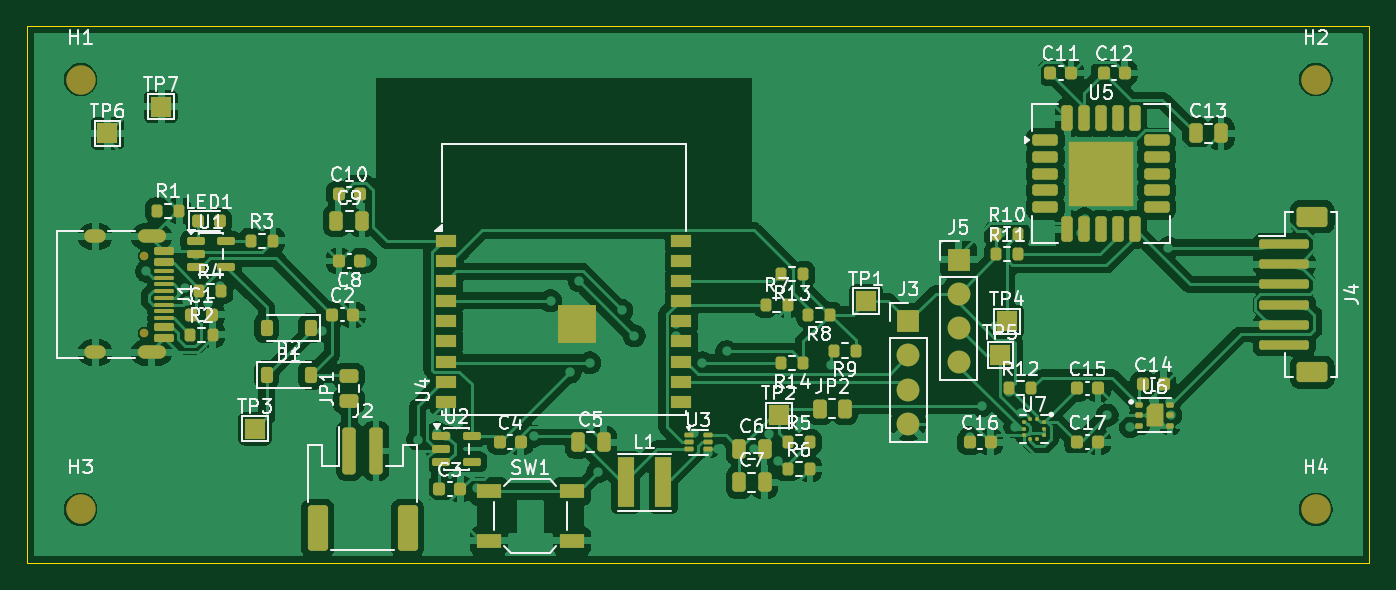
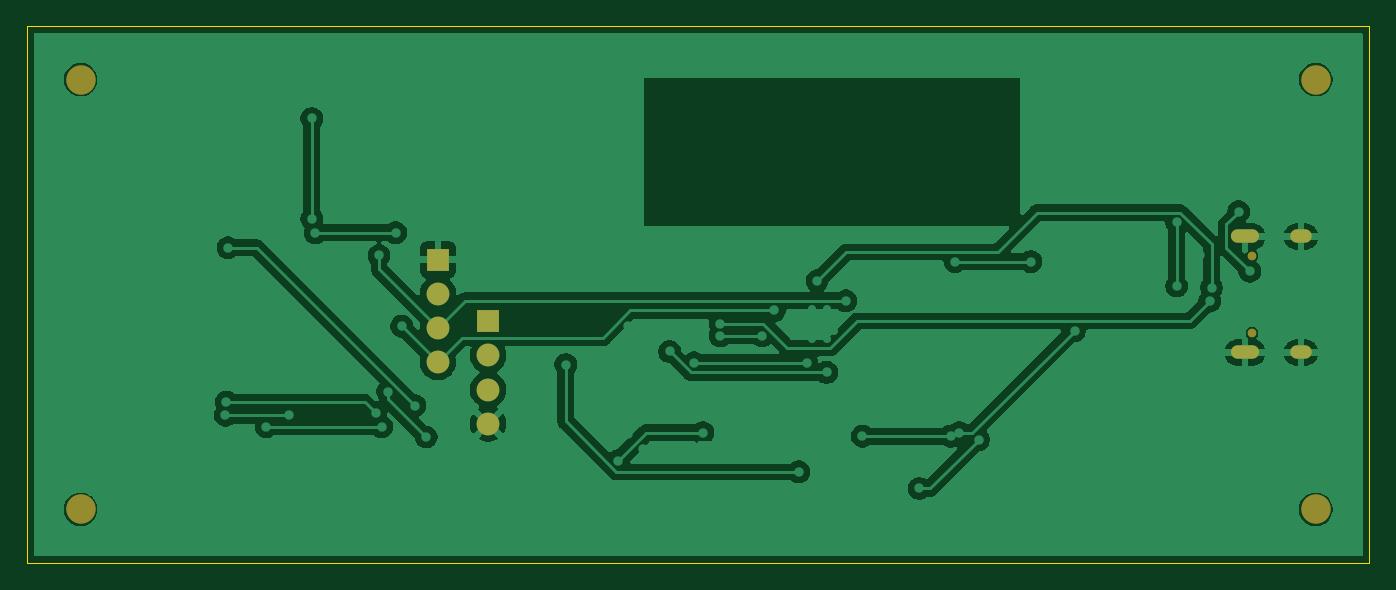
Circuit board: 9 layer files. Board 100.0 x 40.0 mm.
- bottom_copper: airsense_v4-B_Cu.gbl (70251 bytes)
- bottom_mask: airsense_v4-B_Mask.gbs (1198 bytes)
- paste: airsense_v4-B_Paste.gbp (456 bytes)
- bottom_silk: airsense_v4-B_Silkscreen.gbo (457 bytes)
- outline: airsense_v4-Edge_Cuts.gm1 (563 bytes)
- top_copper: airsense_v4-F_Cu.gtl (191384 bytes)
- top_mask: airsense_v4-F_Mask.gts (10770 bytes)
- paste: airsense_v4-F_Paste.gtp (9708 bytes)
- top_silk: airsense_v4-F_Silkscreen.gto (77827 bytes)

=== bottom_copper: airsense_v4-B_Cu.gbl (70251 bytes, source omitted) ===
=== bottom_mask: airsense_v4-B_Mask.gbs ===
%TF.GenerationSoftware,KiCad,Pcbnew,10.0.4*%
%TF.CreationDate,2026-10-13T20:13:27-04:00*%
%TF.ProjectId,airsense_v4,61697273-656e-4736-955f-76342e6b6963,rev?*%
%TF.SameCoordinates,Original*%
%TF.FileFunction,Soldermask,Bot*%
%TF.FilePolarity,Negative*%
%FSLAX46Y46*%
G04 Gerber Fmt 4.6, Leading zero omitted, Abs format (unit mm)*
G04 Created by KiCad (PCBNEW 10.0.4) date 2026-10-13 20:13:27*
%MOMM*%
%LPD*%
G01*
G04 APERTURE LIST*
%ADD10R,1.700000X1.700000*%
%ADD11C,1.700000*%
%ADD12C,2.200000*%
%ADD13C,0.650000*%
%ADD14O,1.600000X1.000000*%
%ADD15O,2.100000X1.000000*%
G04 APERTURE END LIST*
D10*
%TO.C,J3*%
X65647200Y-22000000D03*
D11*
X65647200Y-24540000D03*
X65647200Y-27080000D03*
X65647200Y-29620000D03*
%TD*%
D12*
%TO.C,H4*%
X96000000Y-36000000D03*
%TD*%
D13*
%TO.C,J1*%
X8750000Y-17110001D03*
X8749999Y-22890000D03*
D14*
X5100001Y-15680000D03*
D15*
X9280000Y-15680001D03*
X9279999Y-24320000D03*
D14*
X5100000Y-24320000D03*
%TD*%
D12*
%TO.C,H2*%
X96000000Y-4000000D03*
%TD*%
%TO.C,H3*%
X4000000Y-36000000D03*
%TD*%
D10*
%TO.C,J5*%
X69390200Y-17397900D03*
D11*
X69390200Y-19937900D03*
X69390200Y-22477900D03*
X69390200Y-25017900D03*
%TD*%
D12*
%TO.C,H1*%
X4000000Y-4000000D03*
%TD*%
M02*

=== paste: airsense_v4-B_Paste.gbp ===
%TF.GenerationSoftware,KiCad,Pcbnew,10.0.4*%
%TF.CreationDate,2026-10-13T20:13:27-04:00*%
%TF.ProjectId,airsense_v4,61697273-656e-4736-955f-76342e6b6963,rev?*%
%TF.SameCoordinates,Original*%
%TF.FileFunction,Paste,Bot*%
%TF.FilePolarity,Positive*%
%FSLAX46Y46*%
G04 Gerber Fmt 4.6, Leading zero omitted, Abs format (unit mm)*
G04 Created by KiCad (PCBNEW 10.0.4) date 2026-10-13 20:13:27*
%MOMM*%
%LPD*%
G01*
G04 APERTURE LIST*
G04 APERTURE END LIST*
M02*

=== bottom_silk: airsense_v4-B_Silkscreen.gbo ===
%TF.GenerationSoftware,KiCad,Pcbnew,10.0.4*%
%TF.CreationDate,2026-10-13T20:13:27-04:00*%
%TF.ProjectId,airsense_v4,61697273-656e-4736-955f-76342e6b6963,rev?*%
%TF.SameCoordinates,Original*%
%TF.FileFunction,Legend,Bot*%
%TF.FilePolarity,Positive*%
%FSLAX46Y46*%
G04 Gerber Fmt 4.6, Leading zero omitted, Abs format (unit mm)*
G04 Created by KiCad (PCBNEW 10.0.4) date 2026-10-13 20:13:27*
%MOMM*%
%LPD*%
G01*
G04 APERTURE LIST*
G04 APERTURE END LIST*
M02*

=== outline: airsense_v4-Edge_Cuts.gm1 ===
%TF.GenerationSoftware,KiCad,Pcbnew,10.0.4*%
%TF.CreationDate,2026-10-13T20:13:27-04:00*%
%TF.ProjectId,airsense_v4,61697273-656e-4736-955f-76342e6b6963,rev?*%
%TF.SameCoordinates,Original*%
%TF.FileFunction,Profile,NP*%
%FSLAX46Y46*%
G04 Gerber Fmt 4.6, Leading zero omitted, Abs format (unit mm)*
G04 Created by KiCad (PCBNEW 10.0.4) date 2026-10-13 20:13:27*
%MOMM*%
%LPD*%
G01*
G04 APERTURE LIST*
%TA.AperFunction,Profile*%
%ADD10C,0.050000*%
%TD*%
G04 APERTURE END LIST*
D10*
X0Y0D02*
X100000000Y0D01*
X100000000Y-40000000D01*
X0Y-40000000D01*
X0Y0D01*
M02*

=== top_copper: airsense_v4-F_Cu.gtl (191384 bytes, source omitted) ===
=== top_mask: airsense_v4-F_Mask.gts (10770 bytes, source omitted) ===
=== paste: airsense_v4-F_Paste.gtp (9708 bytes, source omitted) ===
=== top_silk: airsense_v4-F_Silkscreen.gto (77827 bytes, source omitted) ===
